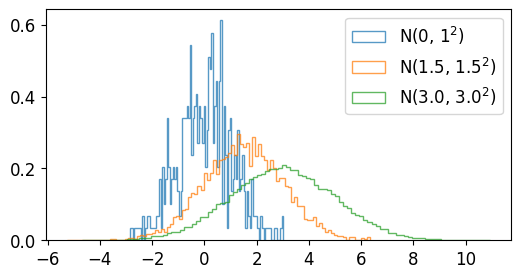

Write Python code to recreate this figure.
import numpy as np
import matplotlib.pyplot as plt

plt.style.use('default')
plt.rcParams['figure.figsize'] = (6, 3)
plt.rcParams['font.size'] = 12

a = np.random.normal(0, 1, 500)
b = np.random.normal(1.5, 1.5, 5000)
c = np.random.normal(3.0, 2.0, 50000)

plt.hist(a, bins=100, density=True, alpha=0.75, histtype='step', label=r'N(0, $1^2$)')
plt.hist(b, bins=100, density=True, alpha=0.75, histtype='step', label=r'N(1.5, $1.5^2$)')
plt.hist(c, bins=100, density=True, alpha=0.75, histtype='step', label=r'N(3.0, $3.0^2$)')

plt.legend()
plt.show()